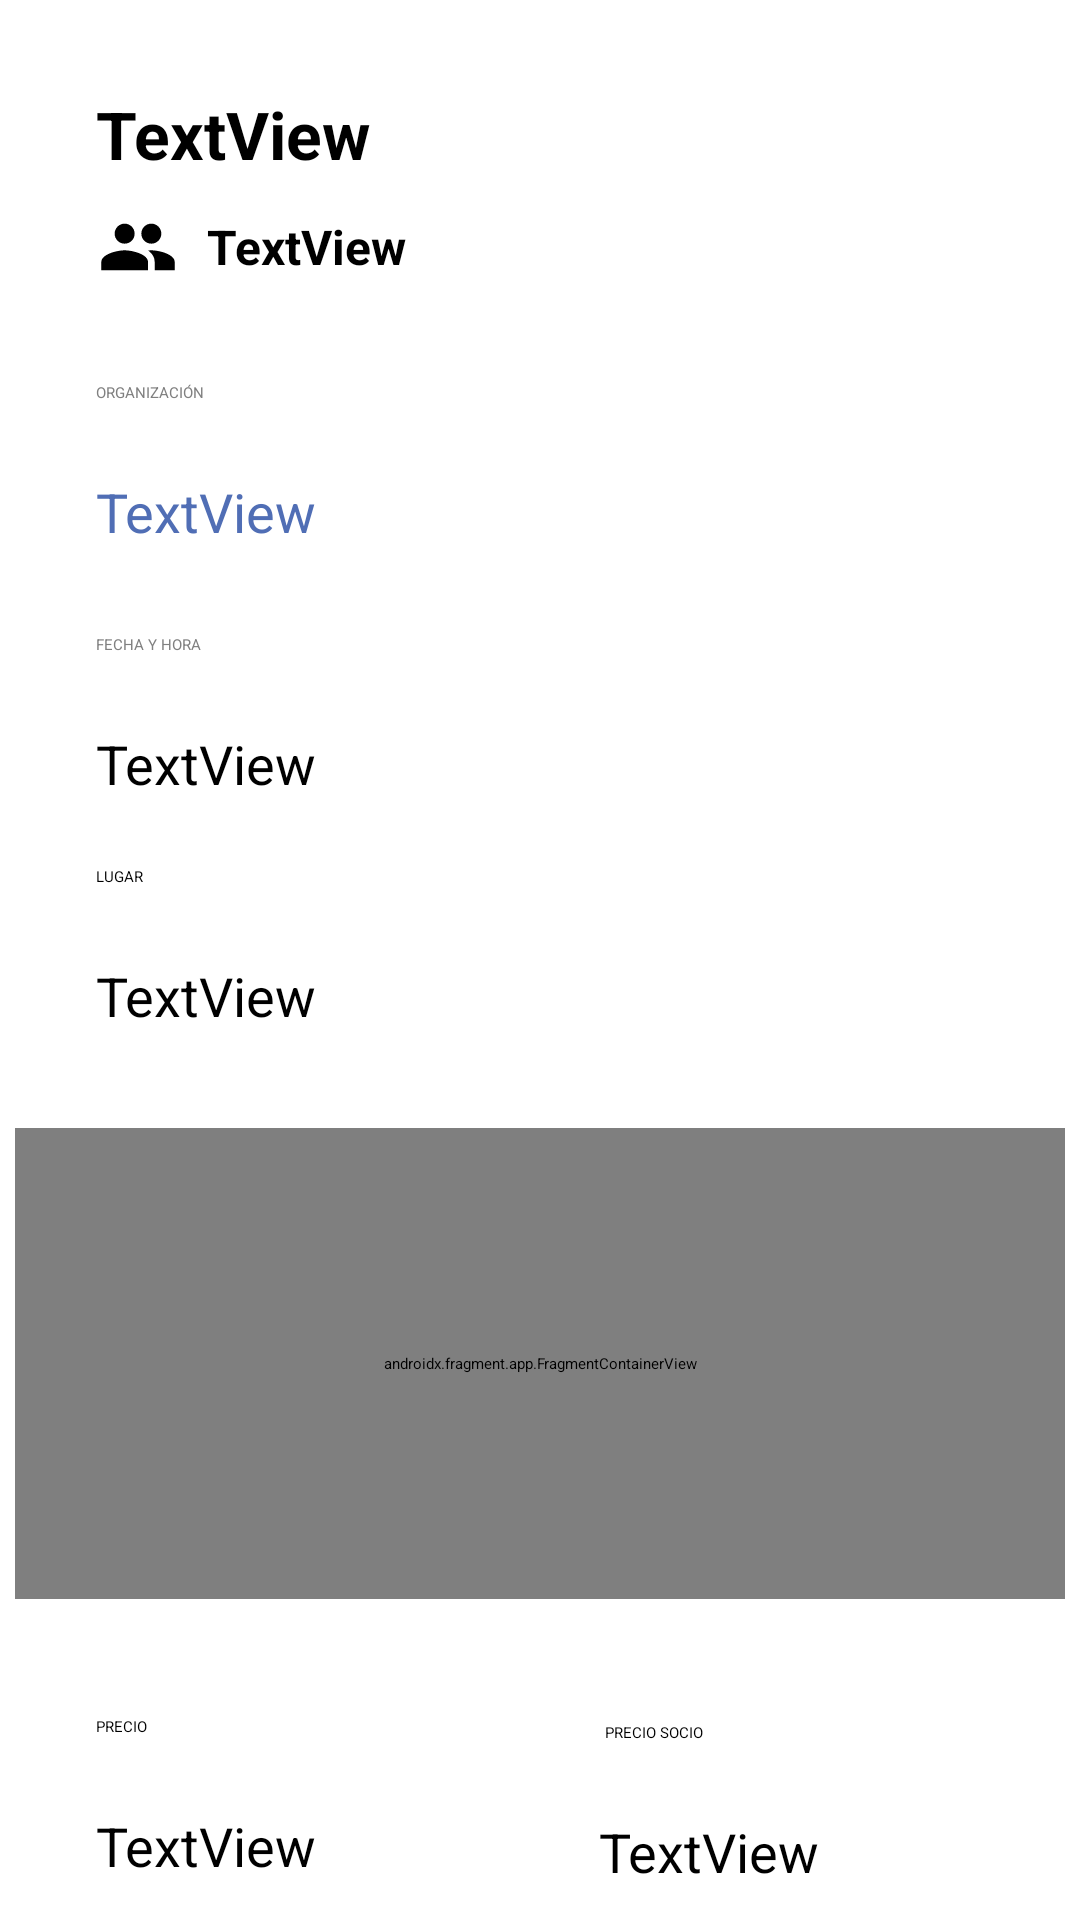

Layout XML and referenced resources for this Android screen:
<!-- AndroidManifest.xml: application theme Theme.WorkOutApp -->
<!-- res/layout/content_scrolling.xml -->
<?xml version="1.0" encoding="utf-8"?>
<androidx.core.widget.NestedScrollView xmlns:android="http://schemas.android.com/apk/res/android"
    xmlns:app="http://schemas.android.com/apk/res-auto"
    xmlns:tools="http://schemas.android.com/tools"
    android:layout_width="match_parent"
    android:layout_height="match_parent"
    app:layout_behavior="@string/appbar_scrolling_view_behavior"
    tools:context=".ui.home.ActivityDetail"
    tools:showIn="@layout/activity_scrolling">

    <androidx.constraintlayout.widget.ConstraintLayout
        android:layout_width="match_parent"
        android:layout_height="match_parent"
        android:background="#FFFFFF"
        android:stretchColumns="1">


        <TextView
            android:id="@+id/organization_title"
            android:layout_width="159dp"
            android:layout_height="31dp"
            android:layout_marginStart="32dp"
            android:text="@string/organizacion_may"
            android:textColor="#808080"
            app:layout_constraintBottom_toTopOf="@+id/organization_button"
            app:layout_constraintStart_toStartOf="parent" />

        <TextView
            android:id="@+id/timehour_title"
            android:layout_width="159dp"
            android:layout_height="31dp"
            android:layout_marginStart="32dp"
            android:text="@string/fecha_y_hora"
            android:textColor="#808080"
            app:layout_constraintBottom_toTopOf="@+id/timehour_text"
            app:layout_constraintStart_toStartOf="parent" />

        <TextView
            android:id="@+id/place_title"
            android:layout_width="159dp"
            android:layout_height="31dp"
            android:layout_marginStart="32dp"
            android:text="@string/lugar_may"
            app:layout_constraintBottom_toTopOf="@+id/place_text"
            app:layout_constraintStart_toStartOf="parent" />

        <TextView
            android:id="@+id/description_title"
            android:layout_width="227dp"
            android:layout_height="27dp"
            android:layout_marginStart="32dp"
            android:text="@string/descripcion_may"
            app:layout_constraintBottom_toTopOf="@+id/description_text"
            app:layout_constraintStart_toStartOf="parent" />

        <TextView
            android:id="@+id/description_text"
            android:layout_width="0dp"
            android:layout_height="wrap_content"
            android:layout_marginStart="32dp"
            android:layout_marginEnd="32dp"
            android:layout_marginBottom="100dp"
            android:autoSizeTextType="uniform"
            android:text="@string/textview"
            android:textColor="#000000"
            android:textSize="18sp"
            app:layout_constraintBottom_toBottomOf="parent"
            app:layout_constraintEnd_toEndOf="parent"
            app:layout_constraintStart_toStartOf="parent"
            tools:ignore="DuplicateIds" />

        <TextView
            android:id="@+id/price_title"
            android:layout_width="159dp"
            android:layout_height="31dp"
            android:layout_marginStart="32dp"
            android:text="@string/precio_may"
            app:layout_constraintBottom_toTopOf="@+id/price_text"
            app:layout_constraintStart_toStartOf="parent" />

        <TextView
            android:id="@+id/price2_title"
            android:layout_width="159dp"
            android:layout_height="31dp"
            android:layout_marginStart="27dp"
            android:layout_marginEnd="16dp"
            android:text="@string/precio_socio"
            app:layout_constraintBottom_toTopOf="@+id/price_text2"
            app:layout_constraintEnd_toEndOf="parent"
            app:layout_constraintStart_toEndOf="@+id/price_title" />

        <TextView
            android:id="@+id/price_text"
            android:layout_width="159dp"
            android:layout_height="31dp"
            android:layout_marginStart="32dp"
            android:layout_marginBottom="22dp"
            android:text="@string/textview"
            android:textColor="#000000"
            android:textSize="18sp"
            app:layout_constraintBottom_toTopOf="@+id/description_title"
            app:layout_constraintStart_toStartOf="parent" />

        <TextView
            android:id="@+id/price_text2"
            android:layout_width="159dp"
            android:layout_height="31dp"
            android:layout_marginStart="25dp"
            android:layout_marginEnd="18dp"
            android:layout_marginBottom="20dp"
            android:text="@string/textview"
            android:textColor="#000000"
            android:textSize="18sp"
            app:layout_constraintBottom_toTopOf="@+id/description_title"
            app:layout_constraintEnd_toEndOf="parent"
            app:layout_constraintStart_toEndOf="@+id/price_text" />

        <TextView
            android:id="@+id/place_text"
            android:layout_width="0dp"
            android:layout_height="wrap_content"
            android:layout_marginStart="32dp"
            android:layout_marginEnd="32dp"
            android:layout_marginBottom="32dp"
            android:text="@string/textview"
            android:textColor="#000000"
            android:textSize="18sp"
            app:layout_constraintBottom_toTopOf="@+id/submap"
            app:layout_constraintEnd_toEndOf="parent"
            app:layout_constraintStart_toStartOf="parent" />


        <Button
            android:id="@+id/organization_button"
            style="@style/Widget.MaterialComponents.Button.TextButton"
            android:layout_width="wrap_content"
            android:layout_height="31dp"
            android:layout_marginStart="32dp"
            android:layout_marginBottom="22dp"
            android:minWidth="0dp"
            android:gravity="start"
            android:insetTop="0dp"
            android:insetBottom="0dp"
            android:insetLeft="0dp"
            android:insetRight="0dp"
            android:paddingStart="0dp"
            android:text="@string/textview"
            android:textColor="@color/colorPrimary"
            android:textSize="18sp"
            app:layout_constraintBottom_toTopOf="@+id/timehour_title"
            app:layout_constraintStart_toStartOf="parent"
            tools:ignore="RtlSymmetry" />

        <TextView
            android:id="@+id/timehour_text"
            android:layout_width="0dp"
            android:layout_height="wrap_content"
            android:layout_marginStart="32dp"
            android:layout_marginEnd="32dp"
            android:layout_marginBottom="22dp"
            android:text="@string/textview"
            android:textColor="#000000"
            android:textSize="18sp"
            app:layout_constraintBottom_toTopOf="@+id/place_title"
            app:layout_constraintEnd_toEndOf="parent"

            app:layout_constraintStart_toStartOf="parent" />


        <TextView
            android:id="@+id/activitat_text"
            android:layout_width="match_parent"
            android:layout_height="wrap_content"
            android:layout_marginStart="32dp"
            android:layout_marginTop="30dp"
            android:layout_marginEnd="100dp"
            android:text="@string/textview"
            android:textColor="#000000"
            android:textSize="22sp"
            android:textStyle="bold"
            app:layout_constraintEnd_toEndOf="parent"
            app:layout_constraintStart_toStartOf="parent"
            app:layout_constraintTop_toTopOf="parent" />

        <androidx.fragment.app.FragmentContainerView
            android:id="@+id/submap"
            android:name="com.google.android.gms.maps.SupportMapFragment"
            android:layout_width="match_parent"
            android:layout_height="157dp"
            android:layout_marginStart="5dp"
            android:layout_marginEnd="5dp"
            android:layout_marginBottom="39dp"
            app:layout_constraintBottom_toTopOf="@+id/price_title"
            app:layout_constraintEnd_toEndOf="parent"
            app:layout_constraintStart_toStartOf="parent"
            tools:context=".ui.home.ActivityDetail" />

        <ImageView
            android:id="@+id/people_drawable"
            android:layout_width="46dp"
            android:layout_height="46dp"
            android:layout_marginStart="23dp"
            android:layout_marginBottom="22dp"
            android:scaleType="fitXY"
            android:src="@drawable/people_foreground"
            app:layout_constraintBottom_toTopOf="@+id/organization_title"
            app:layout_constraintStart_toStartOf="parent"
            app:layout_constraintTop_toBottomOf="@+id/activitat_text"
            android:contentDescription="@string/todo"
            tools:ignore="ContentDescription" />

        <TextView
            android:id="@+id/people"
            android:layout_width="112dp"
            android:layout_height="40dp"
            android:layout_marginTop="3dp"
            android:layout_marginBottom="22dp"
            android:gravity="center|left"
            android:text="@string/textview"
            android:textColor="#000000"
            android:textSize="16sp"
            android:textStyle="bold"
            app:layout_constraintBottom_toTopOf="@+id/organization_title"
            app:layout_constraintStart_toEndOf="@+id/people_drawable"
            app:layout_constraintTop_toBottomOf="@+id/activitat_text"
            app:layout_constraintVertical_bias="0.0"
            tools:ignore="RtlHardcoded" />

        <ImageView
            android:id="@+id/suphost_detail"
            android:layout_width="33dp"
            android:layout_height="24dp"
            android:layout_marginBottom="26dp"
            app:layout_constraintBottom_toTopOf="@+id/timehour_title"
            app:layout_constraintStart_toEndOf="@+id/organization_button"
            app:srcCompat="@drawable/crown"
            tools:ignore="ContentDescription" />


    </androidx.constraintlayout.widget.ConstraintLayout>

</androidx.core.widget.NestedScrollView>
<!-- res/layout/activity_scrolling.xml (included above) -->
<?xml version="1.0" encoding="utf-8"?>
<androidx.coordinatorlayout.widget.CoordinatorLayout xmlns:android="http://schemas.android.com/apk/res/android"
    android:id="@+id/activity_detail"
    xmlns:app="http://schemas.android.com/apk/res-auto"
    android:layout_width="match_parent"
    android:layout_height="match_parent"
    xmlns:tools="http://schemas.android.com/tools"
    android:fitsSystemWindows="true"
    app:contentScrim="?attr/colorPrimary"
    tools:context=".ui.home.ActivityDetail">

    <com.google.android.material.floatingactionbutton.ExtendedFloatingActionButton
        android:id="@+id/meapunto"
        android:layout_width="match_parent"
        android:layout_height="wrap_content"
        android:layout_gravity="bottom|end"
        android:clickable="true"
        android:text="@string/join"
        android:textAlignment="center"
        android:textColor="#FFFFFF"
        android:theme="@style/FloatingButton"
        app:backgroundTint="@color/colorPrimary"
        tools:ignore="RtlCompat"
        tools:srcCompat="@tools:sample/backgrounds/scenic" />



    <com.google.android.material.appbar.AppBarLayout
        android:id="@+id/appBarLayout"
        android:layout_width="match_parent"
        android:layout_height="300dp"
        android:layout_marginBottom="16dp"
        android:fitsSystemWindows="true"
        android:theme="@style/ThemeOverlay.AppCompat.Dark.ActionBar"
        app:layout_constraintBottom_toTopOf="@+id/include">

        <com.google.android.material.appbar.CollapsingToolbarLayout
            android:id="@+id/collapsing_toolbar"
            android:layout_width="match_parent"
            android:layout_height="match_parent"
            android:fitsSystemWindows="true"
            app:contentScrim="?attr/colorPrimary"
            app:expandedTitleMarginBottom="32dp"
            app:expandedTitleMarginEnd="64dp"
            app:expandedTitleMarginStart="48dp"
            app:layout_scrollFlags="scroll|exitUntilCollapsed">

            <ImageView
                android:id="@+id/imageView"
                android:layout_width="match_parent"
                android:layout_height="match_parent"
                android:scaleType="centerCrop"
                android:fitsSystemWindows="true"
                tools:ignore="ContentDescription" />

            <androidx.appcompat.widget.Toolbar
                android:id="@+id/toolbar"
                android:layout_width="match_parent"
                android:layout_height="56dp"
                app:layout_collapseMode="pin"
                app:navigationIcon="?attr/homeAsUpIndicator" />

        </com.google.android.material.appbar.CollapsingToolbarLayout>
    </com.google.android.material.appbar.AppBarLayout>

    <include
        android:id="@+id/include2"
        layout="@layout/content_scrolling" />


</androidx.coordinatorlayout.widget.CoordinatorLayout>
<!-- resources referenced by this layout -->
<resources>
  <color name="colorPrimary">#506EB5</color>
  <!-- drawable people_foreground (drawable) -->
  <vector xmlns:android="http://schemas.android.com/apk/res/android"
      android:width="46dp"
      android:height="46dp"
      android:viewportWidth="108"
      android:viewportHeight="108"
      android:tint="#000000">
    <group android:scaleX="2.61"
        android:scaleY="2.61"
        android:translateX="22.68"
        android:translateY="22.68">
      <path
          android:fillColor="@android:color/white"
          android:pathData="M16,11c1.66,0 2.99,-1.34 2.99,-3S17.66,5 16,5c-1.66,0 -3,1.34 -3,3s1.34,3 3,3zM8,11c1.66,0 2.99,-1.34 2.99,-3S9.66,5 8,5C6.34,5 5,6.34 5,8s1.34,3 3,3zM8,13c-2.33,0 -7,1.17 -7,3.5L1,19h14v-2.5c0,-2.33 -4.67,-3.5 -7,-3.5zM16,13c-0.29,0 -0.62,0.02 -0.97,0.05 1.16,0.84 1.97,1.97 1.97,3.45L17,19h6v-2.5c0,-2.33 -4.67,-3.5 -7,-3.5z"/>
    </group>
  </vector>
  <string name="descripcion_may">DESCRIPCIÓN</string>
  <string name="fecha_y_hora">FECHA Y HORA</string>
  <string name="join">¡ME APUNTO!</string>
  <string name="lugar_may">LUGAR</string>
  <string name="organizacion_may">ORGANIZACIÓN</string>
  <string name="precio_may">PRECIO</string>
  <string name="precio_socio">PRECIO SOCIO</string>
  <string name="textview">TextView</string>
  <string name="todo">TODO</string>
  <style name="FloatingButton" parent="ShapeAppearance.MaterialComponents.SmallComponent">
          <item name="cornerFamily">cut</item>
  
          <item name="cornerSizeBottomLeft">0dp</item>
          <item name="cornerSizeBottomRight">0dp</item>
          <item name="cornerSizeTopLeft">0dp</item>
          <item name="cornerSizeTopRight">0dp</item>
  
      </style>
  <style name="Theme.WorkOutApp" parent="Theme.MaterialComponents.DayNight.NoActionBar">
          
          <item name="colorPrimaryDark">@color/colorPrimaryDark</item>
          <item name="colorPrimaryVariant">@color/purple_700</item>
          <item name="colorOnPrimary">@color/black</item>
          
          <item name="colorSecondary">@color/teal_200</item>
          <item name="colorSecondaryVariant">@color/teal_200</item>
          <item name="colorOnSecondary">@color/black</item>
          
          <item name="android:statusBarColor" tools:targetApi="l">?attr/colorPrimary</item>
          
      </style>
  <color name="colorPrimaryDark">#154360</color>
  <color name="purple_700">#FF3700B3</color>
  <color name="black">#FF000000</color>
  <color name="teal_200">#FF03DAC5</color>
</resources>
